Run: headless pygame with SDL's dummy video driver; simulated clock (each Clock.tick advances the game by its frame time, no real sleeping); random seed 0; keys injected as events and as key.get_pressed() state; mouse plan: one left click at the window centre at the start of phase 2, then a move to the lower-right quarter at the start of phase 3.
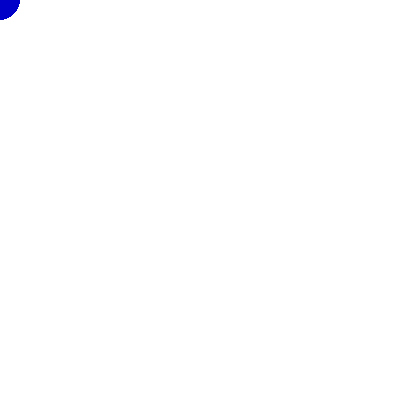
Frame 1 of 4 · flips 1–60 · no input
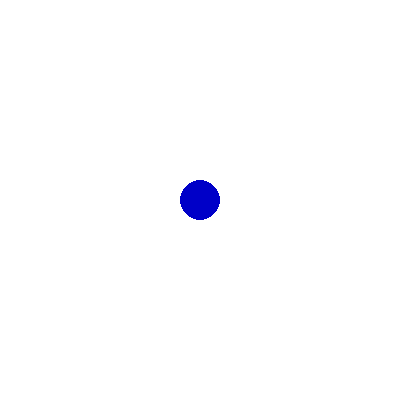
Frame 2 of 4 · flips 61–180 · clicked the window centre · tapped SPACE, RETURN · held RIGHT (→), D
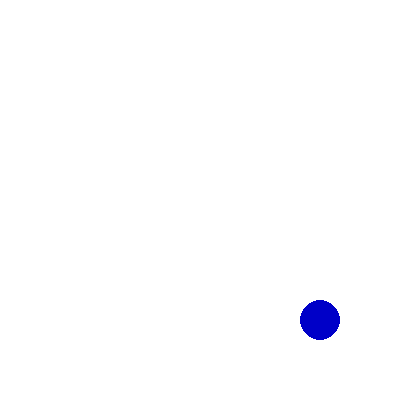
Frame 3 of 4 · flips 181–300 · moved the mouse to the lower-right quarter · held DOWN (↓), S
Frame 4 of 4 · flips 301–420 · held LEFT (←), A, UP (↑), W · screen unchanged from frame 3, image omitted

The pygame program that drew these frames:

import pygame
pygame.init()
clock = pygame.time.Clock()

surf = pygame.display.set_mode((400, 400), pygame.SRCALPHA)
while True:
    clock.tick(30)
    for event in pygame.event.get():
        pass

    surf.fill((255, 255, 255))
    pygame.draw.circle(surf, (0, 0, 200),
                       pygame.mouse.get_pos(), 20)
    pygame.display.update()
